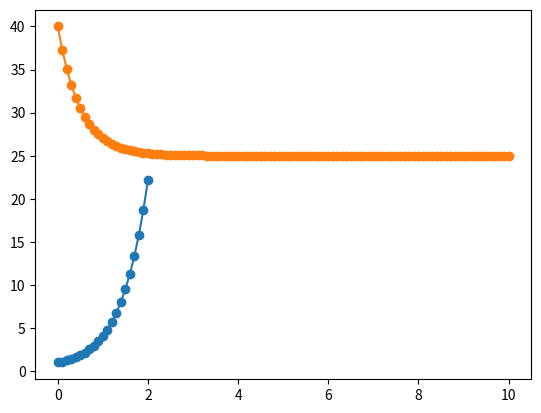

This figure's Python source:
import matplotlib.pyplot as plt 
import math as M
def euler_method(f, x0, y0, h, n):
    x = [x0]
    y = [y0]
    
    for i in range(n):
        y_next = y[-1] + h * f(x[-1], y[-1])
        x_next = x[-1] + h
        x.append(x_next)
        y.append(y_next)
    
    return x, y

def equation(x, y):
    return y - x

x0 = 0
y0 = 2
h = 0.1
n = 2  

x, y = euler_method(equation, x0, y0, h, n)

print(f"y(0.1) = {y[1]}")
print(f"y(0.2) = {y[2]}")

# rk - 4 
# qus 2
def runge_kutta_method(f, x0, y0, h, n):
    x = [x0]
    y = [y0]
    
    for i in range(n):
        k1 = h * f(x[-1], y[-1])
        k2 = h * f(x[-1] + h / 2, y[-1] + k1 / 2)
        k3 = h * f(x[-1] + h / 2, y[-1] + k2 / 2)
        k4 = h * f(x[-1] + h, y[-1] + k3)
        
        y_next = y[-1] + (k1 + 2 * k2 + 2 * k3 + k4) / 6
        x_next = x[-1] + h
        
        x.append(x_next)
        y.append(y_next)
    
    return x, y
def equation(x, y):
    return y + x*M.exp(x)
x0 = 0
y0 = 1
h = 0.1
n = 20
x,y = runge_kutta_method(equation,x0,y0,h,n)
print(f"y(2) ={y[n]}")

plt.plot(x,y)
plt.scatter(x,y)
plt.show()

#qus 3
def runge_kutta_method(f, x0, y0, h, n):
    x = [x0]
    y = [y0]
    
    for i in range(n):
        k1 = h * f(x[-1], y[-1])
        k2 = h * f(x[-1] + h / 2, y[-1] + k1 / 2)
        k3 = h * f(x[-1] + h / 2, y[-1] + k2 / 2)
        k4 = h * f(x[-1] + h, y[-1] + k3)
        
        y_next = y[-1] + (k1 + 2 * k2 + 2 * k3 + k4) / 6
        x_next = x[-1] + h
        
        x.append(x_next)
        y.append(y_next)
    
    return x, y
def equation(x, y):
    return 2*(25-y)
x0 = 0
y0 = 40
h = 0.1
n = 100
x,y = runge_kutta_method(equation,x0,y0,h,n)
print(f"y(10) ={y[-1]}")

plt.plot(x,y)
plt.scatter(x,y)
plt.show()

#rk method 
def runge_kutta_2nd_order(f, x0, y0, h, n):
    x = [x0]
    y = [y0]
    
    for i in range(n):
        k1 = h * f(x[-1], y[-1])
        k2 = h * f(x[-1] + h, y[-1] + k1)
        
        y_next = y[-1] + (k1 + k2) / 2
        x_next = x[-1] + h
        
        x.append(x_next)
        y.append(y_next)
    
    return x, y

def equation(x, y):
    return y - x


x0 = 0
y0 = 2
h = 0.1
n = 2

x, y = runge_kutta_2nd_order(equation, x0, y0, h, n)

print(f"y(0.1) = {y[1]}")
print(f"y(0.2) = {y[2]}")
